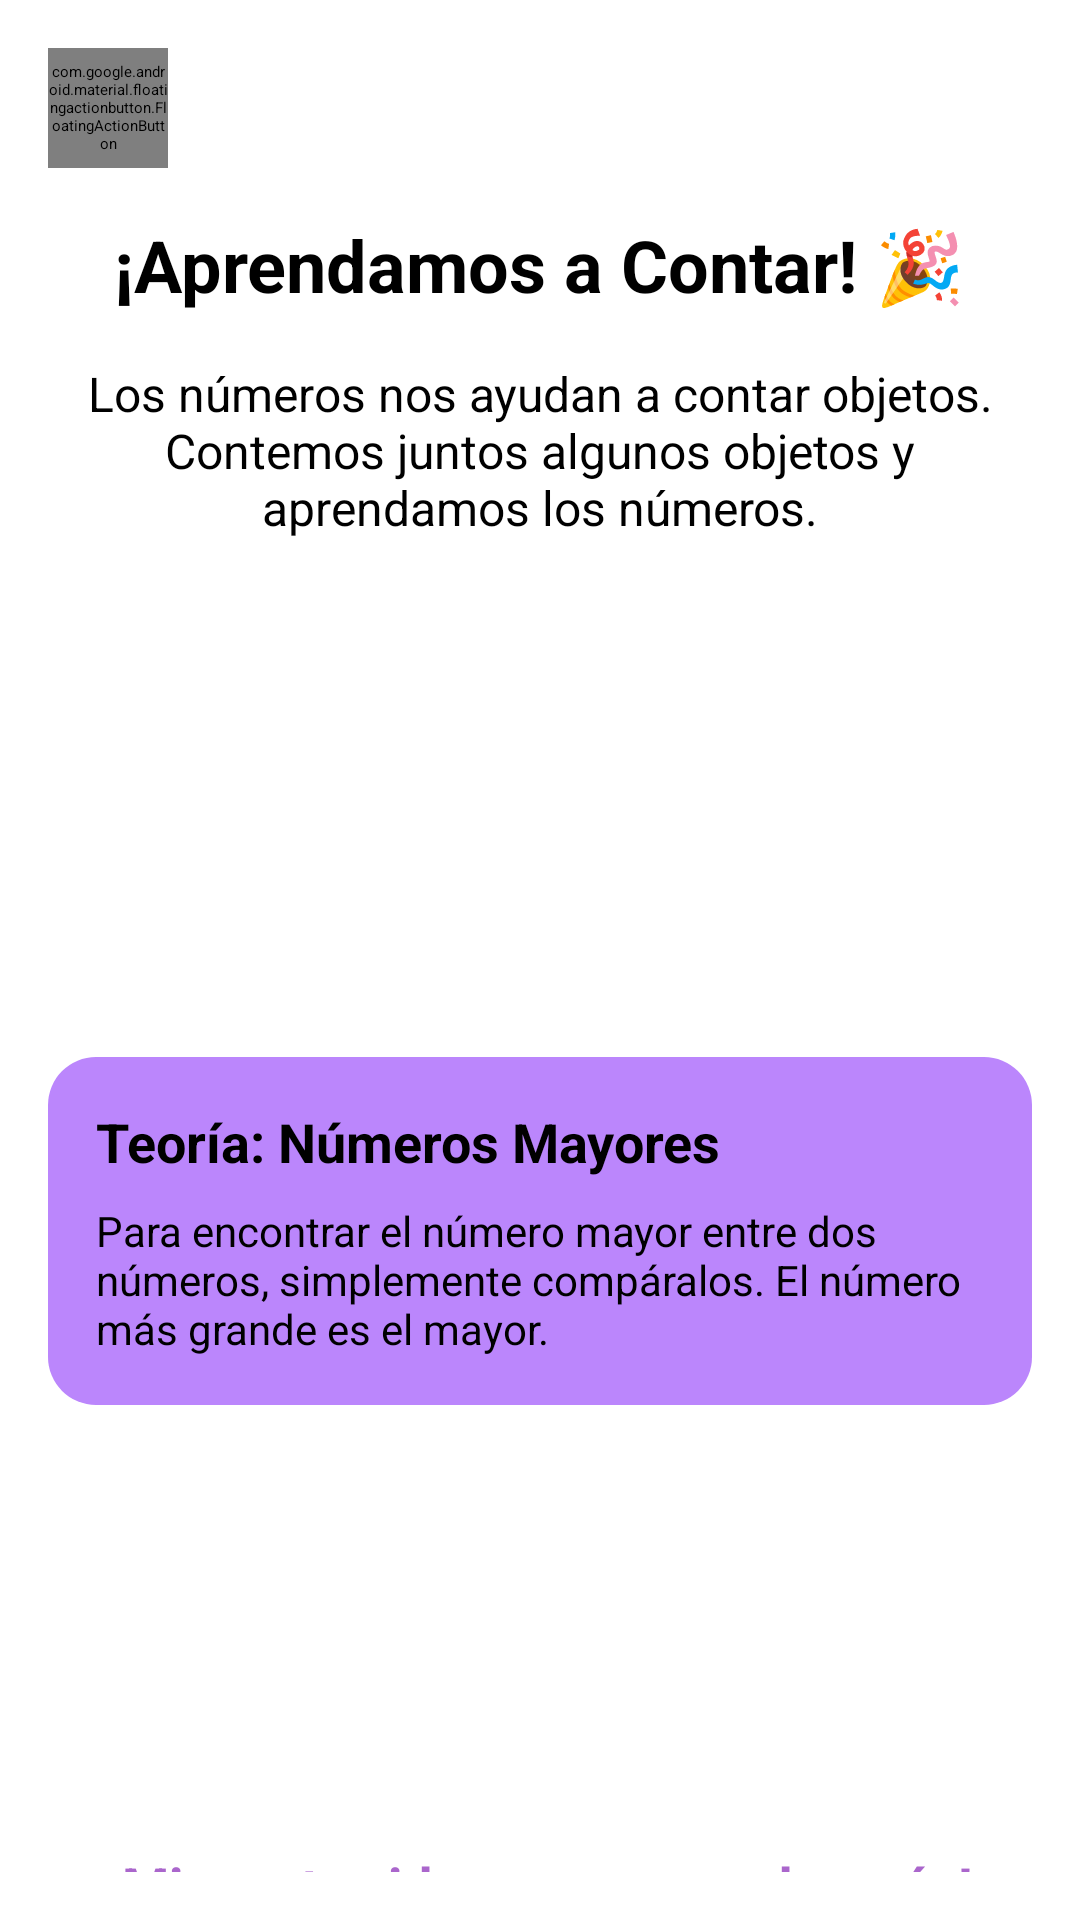

Write the Android layout XML for this screen, with the resource values it uses.
<!-- AndroidManifest.xml: application theme Theme.MathPlay -->
<!-- res/layout/activity_teoria_numeros.xml -->
<ScrollView xmlns:android="http://schemas.android.com/apk/res/android"
    xmlns:app="http://schemas.android.com/apk/res-auto"
    android:layout_width="match_parent"
    android:layout_height="match_parent"
    android:padding="16dp">

    <LinearLayout
        android:layout_width="match_parent"
        android:layout_height="wrap_content"
        android:orientation="vertical"
        android:gravity="center_horizontal">

        
        <com.google.android.material.floatingactionbutton.FloatingActionButton
            android:id="@+id/btnBackClose"
            android:layout_width="40dp"
            android:layout_height="40dp"
            android:layout_gravity="start"
            android:layout_marginBottom="16dp"
            app:tint="@android:color/white"
            app:backgroundTint="@color/purple_700"
            android:src="@drawable/ic_baseline_keyboard_arrow_left_24"
            app:fabSize="mini" />

        
        <TextView
            android:id="@+id/tvTitulo"
            android:layout_width="wrap_content"
            android:layout_height="wrap_content"
            android:text="¡Aprendamos a Contar! 🎉"
            android:textSize="24sp"
            android:textStyle="bold"
            android:layout_marginBottom="16dp" />

        
        <TextView
            android:id="@+id/tvIntro"
            android:layout_width="wrap_content"
            android:layout_height="wrap_content"
            android:text="Los números nos ayudan a contar objetos. Contemos juntos algunos objetos y aprendamos los números."
            android:textSize="16sp"
            android:gravity="center"
            android:layout_marginBottom="24dp" />

        
        <LinearLayout
            android:layout_width="match_parent"
            android:layout_height="wrap_content"
            android:orientation="vertical"
            android:background="@drawable/rounded_corners"
            android:padding="16dp"
            android:layout_marginBottom="16dp">

            <TextView
                android:layout_width="wrap_content"
                android:layout_height="wrap_content"
                android:text="Teoría: Números Pares e Impares"
                android:textSize="18sp"
                android:textStyle="bold"
                android:textColor="@android:color/white" />

            <TextView
                android:layout_width="wrap_content"
                android:layout_height="wrap_content"
                android:text="Los números pares son aquellos que se pueden dividir exactamente entre 2, como 2, 4, 6, 8, 10. Los números impares no se pueden dividir exactamente entre 2, como 1, 3, 5, 7, 9."
                android:textSize="14sp"
                android:textColor="@android:color/white"
                android:layout_marginTop="8dp" />

        </LinearLayout>

        
        <LinearLayout
            android:layout_width="match_parent"
            android:layout_height="wrap_content"
            android:orientation="vertical"
            android:background="@drawable/rounded_corners_light"
            android:padding="16dp"
            android:layout_marginBottom="16dp">

            <TextView
                android:layout_width="wrap_content"
                android:layout_height="wrap_content"
                android:text="Teoría: Números Mayores"
                android:textSize="18sp"
                android:textStyle="bold"
                android:textColor="@android:color/black" />

            <TextView
                android:layout_width="wrap_content"
                android:layout_height="wrap_content"
                android:text="Para encontrar el número mayor entre dos números, simplemente compáralos. El número más grande es el mayor."
                android:textSize="14sp"
                android:textColor="@android:color/black"
                android:layout_marginTop="8dp" />

        </LinearLayout>

        
        <LinearLayout
            android:layout_width="match_parent"
            android:layout_height="wrap_content"
            android:orientation="vertical"
            android:background="@drawable/rounded_corners"
            android:padding="16dp"
            android:layout_marginBottom="16dp">

            <TextView
                android:layout_width="wrap_content"
                android:layout_height="wrap_content"
                android:text="Teoría: Números Menores"
                android:textSize="18sp"
                android:textStyle="bold"
                android:textColor="@android:color/white" />

            <TextView
                android:layout_width="wrap_content"
                android:layout_height="wrap_content"
                android:text="Para encontrar el número menor entre dos números, simplemente compáralos. El número más pequeño es el menor."
                android:textSize="14sp"
                android:textColor="@android:color/white"
                android:layout_marginTop="8dp" />

        </LinearLayout>

        
        <TextView
            android:layout_width="wrap_content"
            android:layout_height="wrap_content"
            android:text="¡Mira este video para aprender más!"
            android:textSize="18sp"
            android:textStyle="bold"
            android:textColor="@android:color/holo_purple"
            android:layout_marginBottom="8dp" />

        <WebView
            android:id="@+id/webView"
            android:layout_width="match_parent"
            android:layout_height="200dp"
            android:layout_marginBottom="24dp" />

        
        <Button
            android:id="@+id/btnPracticar"
            android:layout_width="wrap_content"
            android:layout_height="wrap_content"
            android:text="A Practicar 🎮"
            android:backgroundTint="@color/purple_700"
            android:textColor="@android:color/white" />

    </LinearLayout>
</ScrollView>
<!-- resources referenced by this layout -->
<resources>
  <!-- drawable ic_baseline_keyboard_arrow_left_24 (drawable) -->
  <vector xmlns:android="http://schemas.android.com/apk/res/android"
      android:width="20dp"
      android:height="20dp"
      android:viewportWidth="45"
      android:viewportHeight="45"
      android:tint="?attr/colorControlNormal">
    <path
        android:fillColor="@android:color/white"
        android:pathData="M15.41,16.59L10.83,12l4.58,-4.59L14,6l-6,6 6,6 1.41,-1.41z"/>
  </vector>
  <!-- drawable rounded_corners_light (drawable) -->
  <shape xmlns:android="http://schemas.android.com/apk/res/android"
      android:shape="rectangle">
      <corners android:radius="16dp" />
      <solid android:color="@color/purple_200" />
  </shape>
  <!-- not gathered from this repository: default colours our renderer supplied (Android Studio template values) -->
  <color name="purple_200">#FFBB86FC</color>
  <color name="purple_700">#FF3700B3</color>
</resources>
